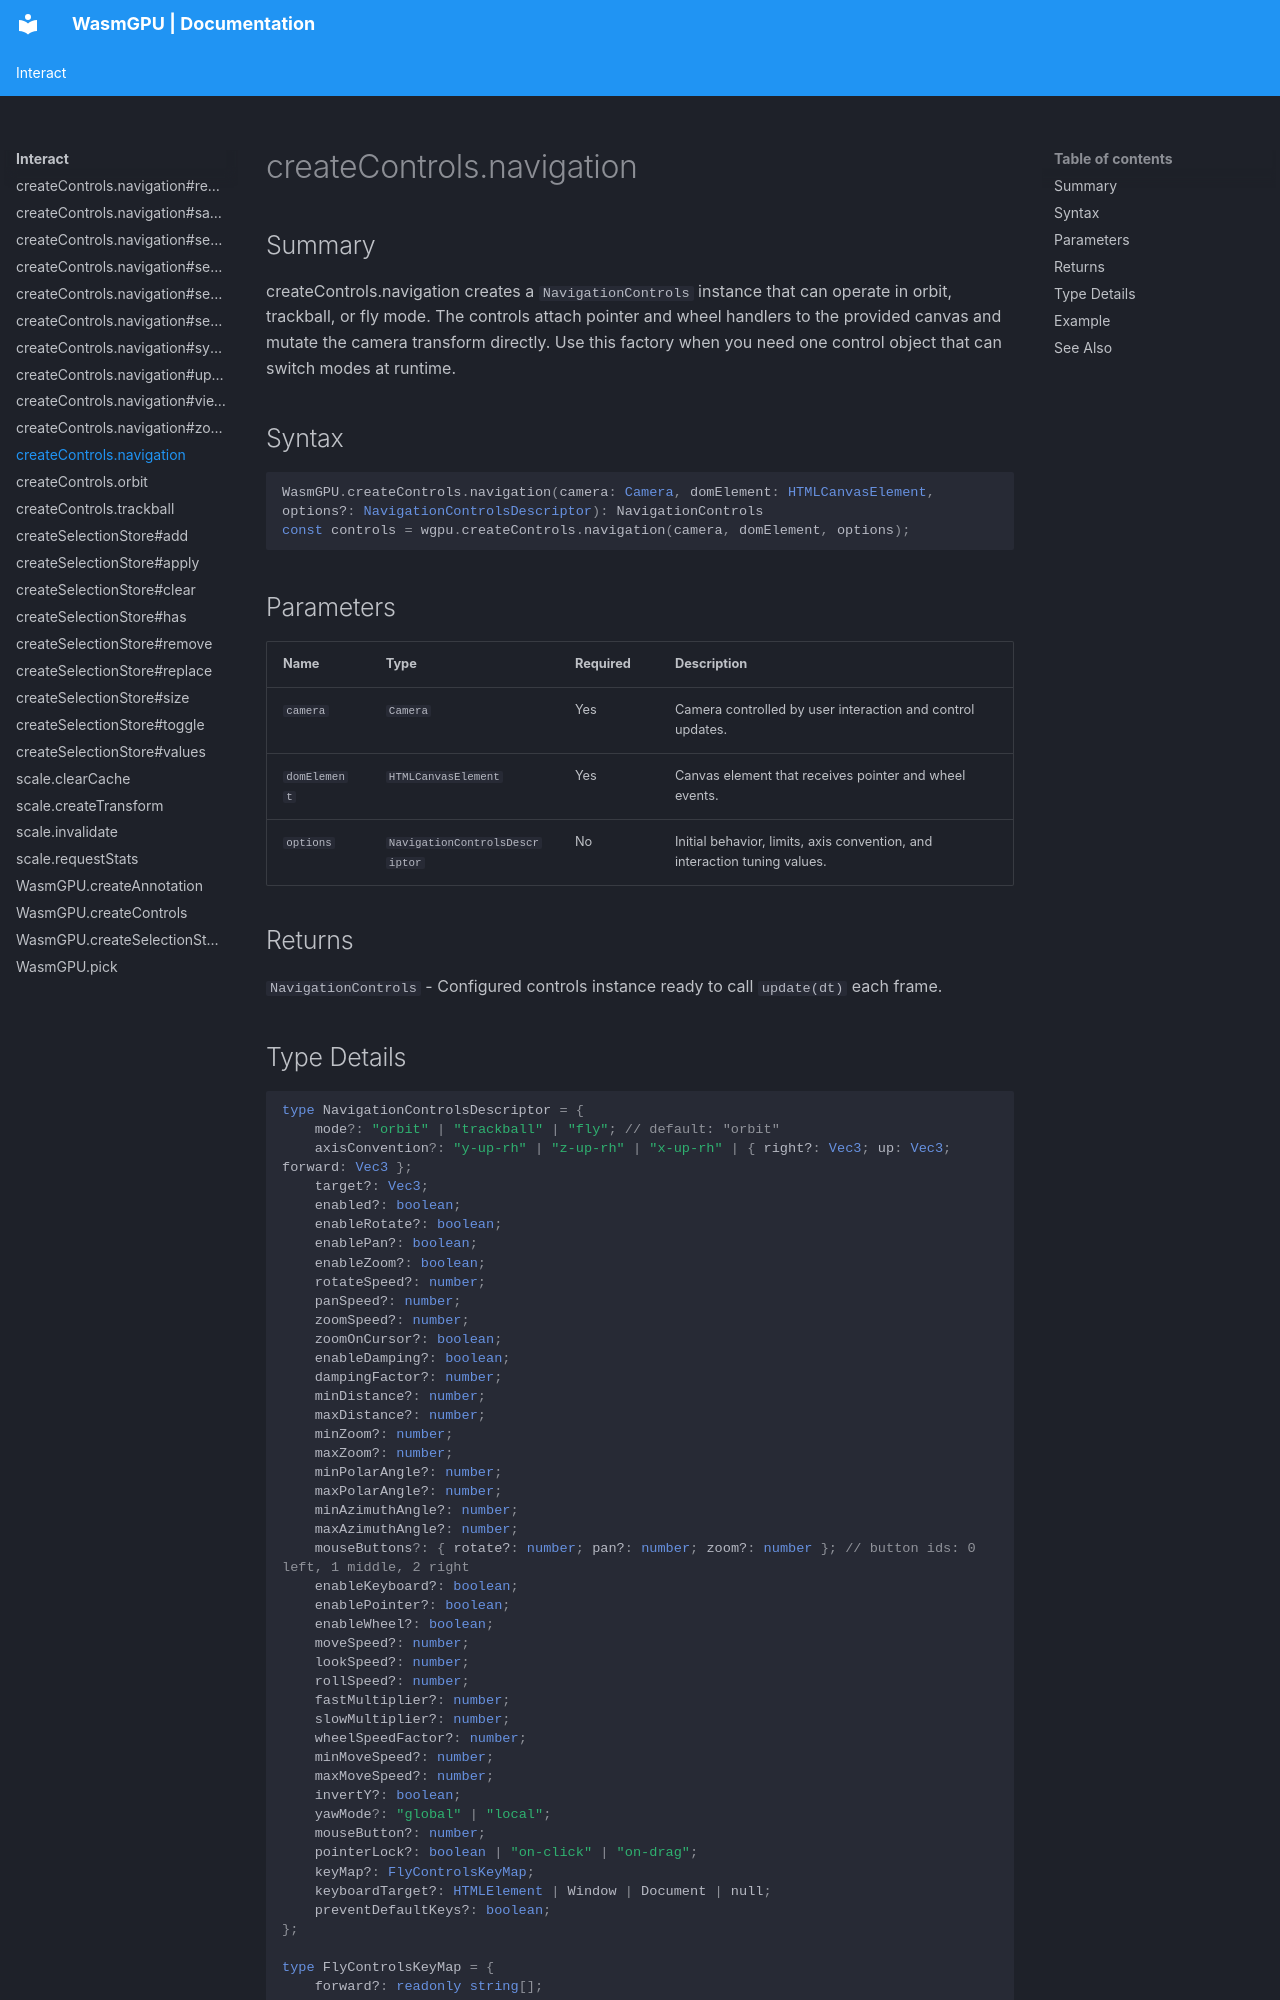

repository: Zushah/WasmGPU · page: interact/createcontrols-navigation/index.html · generator: mkdocs

# createControls.navigation

## Summary
createControls.navigation creates a `NavigationControls` instance that can operate in orbit, trackball, or fly mode.
The controls attach pointer and wheel handlers to the provided canvas and mutate the camera transform directly.
Use this factory when you need one control object that can switch modes at runtime.

## Syntax
```ts
WasmGPU.createControls.navigation(camera: Camera, domElement: HTMLCanvasElement, options?: NavigationControlsDescriptor): NavigationControls
const controls = wgpu.createControls.navigation(camera, domElement, options);
```

## Parameters
| Name | Type | Required | Description |
| --- | --- | --- | --- |
| `camera` | `Camera` | Yes | Camera controlled by user interaction and control updates. |
| `domElement` | `HTMLCanvasElement` | Yes | Canvas element that receives pointer and wheel events. |
| `options` | `NavigationControlsDescriptor` | No | Initial behavior, limits, axis convention, and interaction tuning values. |

## Returns
`NavigationControls` - Configured controls instance ready to call `update(dt)` each frame.
